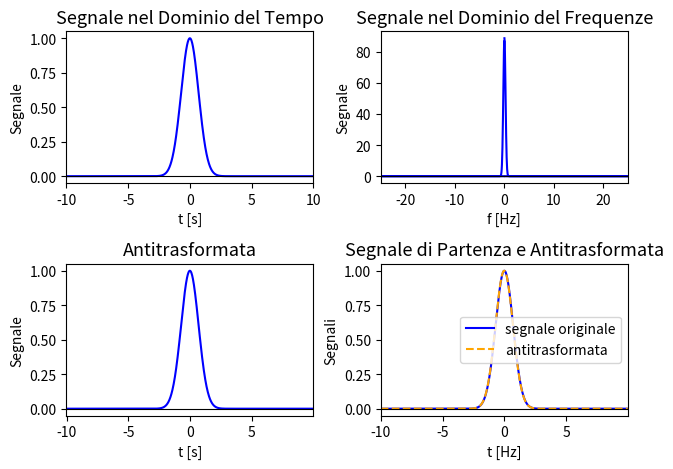

Write the Python code that produced this figure.
import numpy as np
import matplotlib.pyplot as plt
import math


# definizione segnale
t= np.linspace(-10, 10, 1000)
#sign= np.sin(2*math.pi*1*t)
sign= np.exp(-(t)**2)

# calcolo trasformata
tras= np.fft.fft(sign)
print(len(tras))

n= sign.size
dt= t[1]-t[0]
freq= np.fft.fftfreq(n, dt)

# calcolo della derivata inversa
inv= np.fft.ifft(tras)

n= tras.size
df= freq[1] - freq[0]
time= np.fft.fftfreq(n, df)
time= np.fft.fftshift(time)


# se scrivo sin(omega*t), il periodo èverifica: omega*T=2*pi, quindi T=2*pi/omega e la frequenza nu che è 1/T vale omega/2*pi
# il comando np.fft.fftfreq restituisce nu


plt.subplot(2,2,1)

plt.title("Segnale nel Dominio del Tempo", fontsize=13)


plt.plot(t, sign, linestyle="-", color="blue")
plt.plot(t, 0*t, linestyle="-", color="black", linewidth=0.8)

plt.xlim(min(t), max(t))

plt.xlabel("t [s]")
plt.ylabel("Segnale")




plt.subplot(2,2,2)


plt.title("Segnale nel Dominio del Frequenze", fontsize=13)


plt.plot(freq, abs(tras), linestyle="-", color="blue")
plt.plot(freq, 0*freq, linestyle="-", color="black", linewidth=0.8)

plt.xlim(min(freq), max(freq))

plt.xlabel("f [Hz]")
plt.ylabel("Segnale")




plt.subplot(2,2,3)

plt.title("Antitrasformata", fontsize=13)


plt.plot(time, inv, marker="", linestyle="-", color="blue")
plt.plot(time, 0*time, linestyle="-", color="black", linewidth=0.8)

plt.xlim(min(time), max(time))

plt.xlabel("t [s]")
plt.ylabel("Segnale")




plt.subplot(2,2,4)


plt.title("Segnale di Partenza e Antitrasformata", fontsize=13)

plt.plot(t, sign, linestyle="-", color="blue", label="segnale originale")
plt.plot(time, inv, linestyle="--", color="orange", label="antitrasformata")


infer= max( min(t), min(time) )
super= min( max(t), max(time) )


plt.plot([infer, super], [0, 0], linestyle="-", color="black", linewidth=0.8)



plt.xlim( infer, super)

plt.xlabel("t [Hz]")
plt.ylabel("Segnali")

plt.legend()





plt.tight_layout()

plt.show()